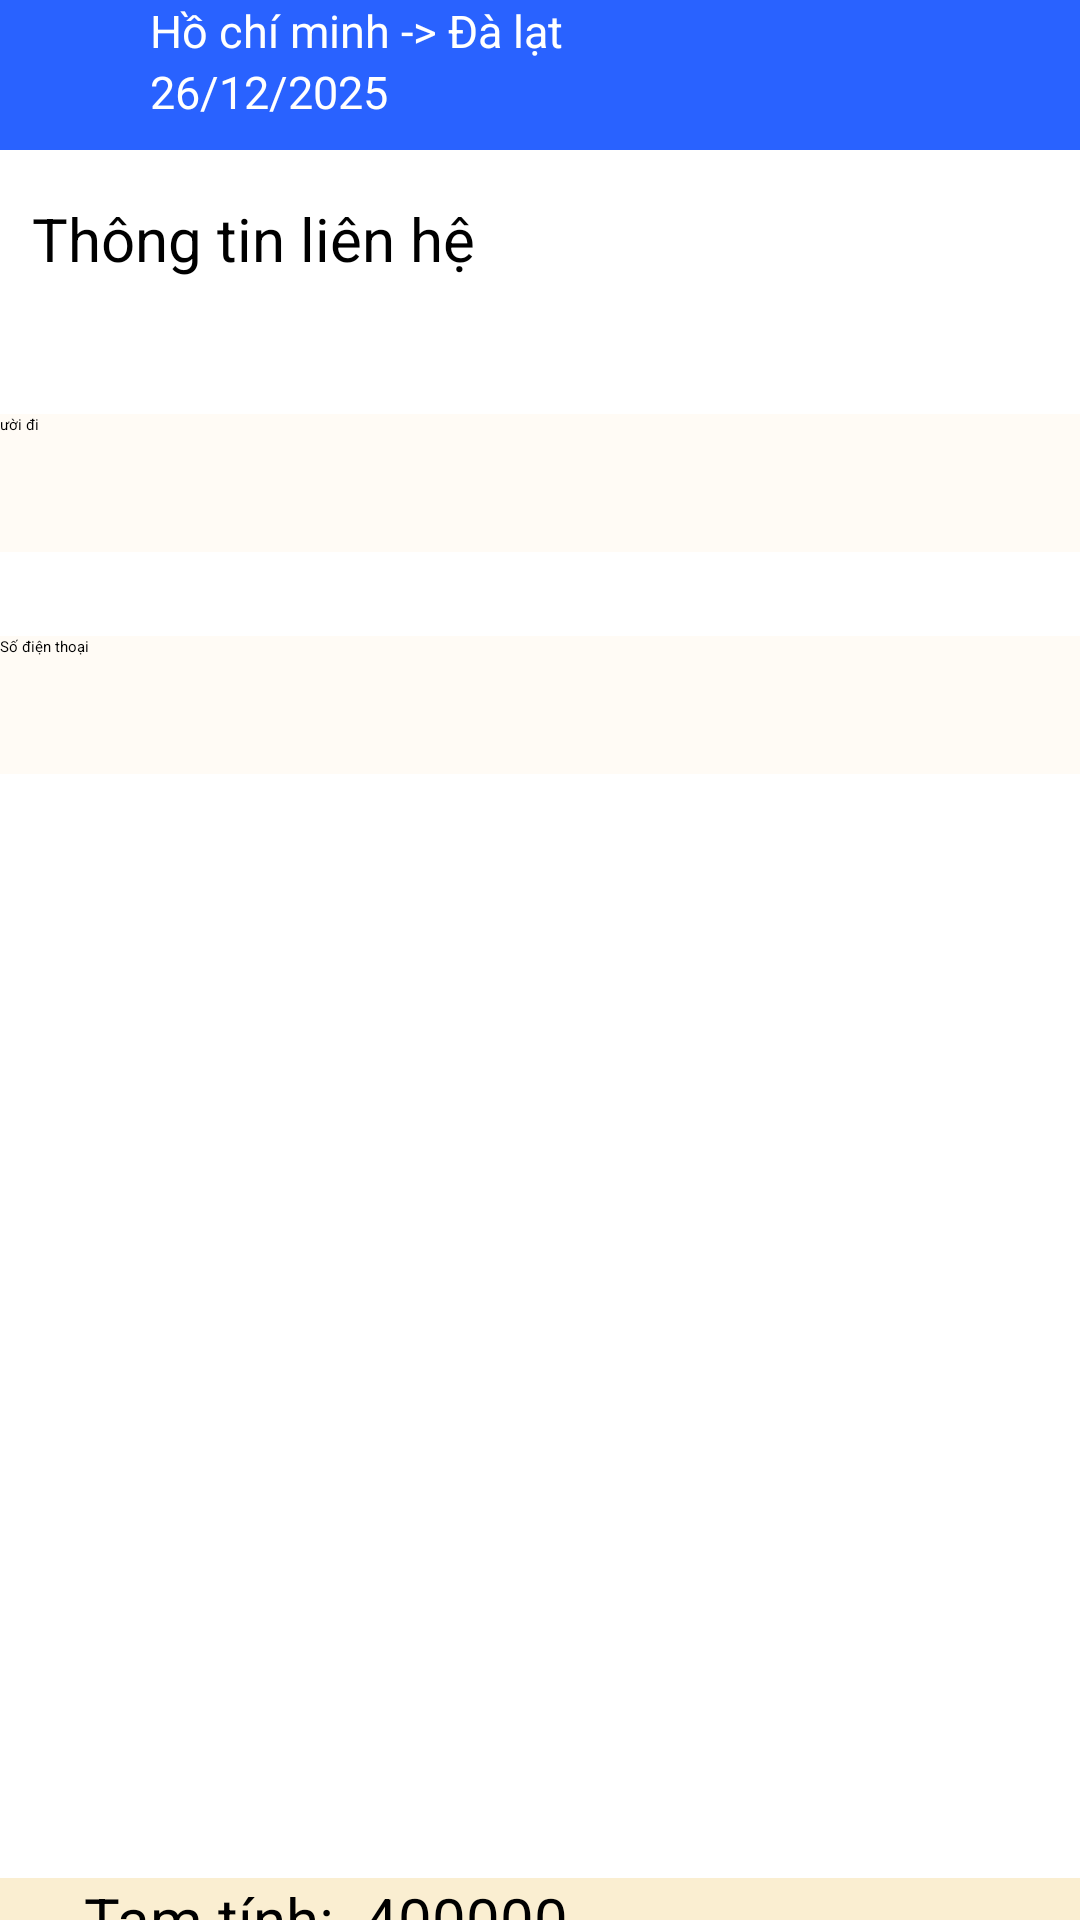

This screen was rendered from an Android layout file. Write that file and the resources it references.
<!-- AndroidManifest.xml: application theme Theme.Nháp -->
<!-- res/layout/fragment_thongtin_nguoidi.xml -->
<?xml version="1.0" encoding="utf-8"?>
<androidx.constraintlayout.widget.ConstraintLayout xmlns:android="http://schemas.android.com/apk/res/android"
    xmlns:app="http://schemas.android.com/apk/res-auto"
    xmlns:tools="http://schemas.android.com/tools"
    android:layout_width="match_parent"
    android:layout_height="match_parent"
    tools:context=".ThongtinNguoidiFragment">

    <androidx.appcompat.widget.Toolbar
        android:id="@+id/toolbar2"
        android:layout_width="match_parent"
        android:layout_height="wrap_content"
        android:background="#2962FF"
        app:layout_constraintEnd_toEndOf="parent"
        app:layout_constraintStart_toStartOf="parent"
        app:layout_constraintTop_toTopOf="parent">

        <LinearLayout
            android:layout_width="match_parent"
            android:layout_height="50dp"
            android:orientation="horizontal">

            <ImageView
                android:layout_width="50dp"
                android:layout_height="30dp"
                android:src="@drawable/baseline_arrow_back_24" />

            <LinearLayout
                android:layout_width="match_parent"
                android:layout_height="match_parent"
                android:orientation="vertical">

                <TextView
                    android:layout_width="match_parent"
                    android:layout_height="wrap_content"
                    android:text="Hồ chí minh -> Đà lạt"
                    android:textColor="@color/white"
                    android:textSize="15sp" />

                <TextView
                    android:layout_width="match_parent"
                    android:layout_height="wrap_content"
                    android:text="26/12/2025"
                    android:textColor="@color/white"
                    android:textSize="15sp" />
            </LinearLayout>
        </LinearLayout>
    </androidx.appcompat.widget.Toolbar>

    <TextView

        android:layout_width="wrap_content"
        android:layout_height="wrap_content"
        android:layout_marginTop="16dp"
        android:text="Thông tin liên hệ"
        android:textSize="20dp"
        app:layout_constraintEnd_toEndOf="parent"
        app:layout_constraintHorizontal_bias="0.051"
        app:layout_constraintStart_toStartOf="parent"
        app:layout_constraintTop_toBottomOf="@+id/toolbar2" />


    <LinearLayout
        android:id="@+id/tennguoidi"
        android:layout_width="390dp"
        android:layout_height="46dp"
        android:layout_marginTop="88dp"
        android:background="#FFFBF5"
        app:layout_constraintEnd_toEndOf="parent"
        app:layout_constraintStart_toStartOf="parent"
        app:layout_constraintTop_toBottomOf="@id/toolbar2">

        <EditText
            android:layout_width="match_parent"
            android:layout_height="wrap_content"
            android:inputType="text"
            android:hint="Tên người đi" />
    </LinearLayout>

    <LinearLayout
        android:id="@+id/sdt"
        android:layout_width="390dp"
        android:layout_height="46dp"
        android:layout_marginLeft="9dp"
        android:layout_marginTop="28dp"
        android:background="#FFFBF5"
        app:layout_constraintEnd_toEndOf="parent"
        app:layout_constraintHorizontal_bias="0.238"
        app:layout_constraintStart_toStartOf="parent"
        app:layout_constraintTop_toBottomOf="@id/tennguoidi">

        <EditText
            android:layout_width="match_parent"
            android:layout_height="wrap_content"
            android:hint="Số điện thoại"
            android:inputType="phone"
            tools:layout_editor_absoluteX="7dp"
            tools:layout_editor_absoluteY="228dp" />
    </LinearLayout>

    <LinearLayout
        android:layout_width="363dp"
        android:layout_height="54dp"
        android:layout_marginTop="368dp"
        android:background="#FAEED1"
        app:layout_constraintEnd_toEndOf="parent"
        app:layout_constraintStart_toStartOf="parent"
        app:layout_constraintTop_toBottomOf="@+id/sdt">

        <TextView
            android:layout_width="wrap_content"
            android:layout_height="wrap_content"
            android:layout_marginLeft="29dp"
            android:text="Tạm tính: "
            android:textSize="20dp" />

        <TextView
            android:layout_width="wrap_content"
            android:layout_height="wrap_content"
            android:layout_marginLeft="5dp"
            android:text="400000"
            android:textSize="20dp" />

        <Button
            android:id="@+id/bttieptucthongtin"
            android:layout_width="wrap_content"
            android:layout_height="wrap_content"
            android:layout_marginLeft="50dp"
            android:backgroundTint="#FDE767"
            android:text="Tiếp tục"
            android:textColor="@color/black" />
    </LinearLayout>


</androidx.constraintlayout.widget.ConstraintLayout>
<!-- resources referenced by this layout -->
<resources>
  <color name="black">#FF000000</color>
  <color name="white">#FFFFFFFF</color>
</resources>
